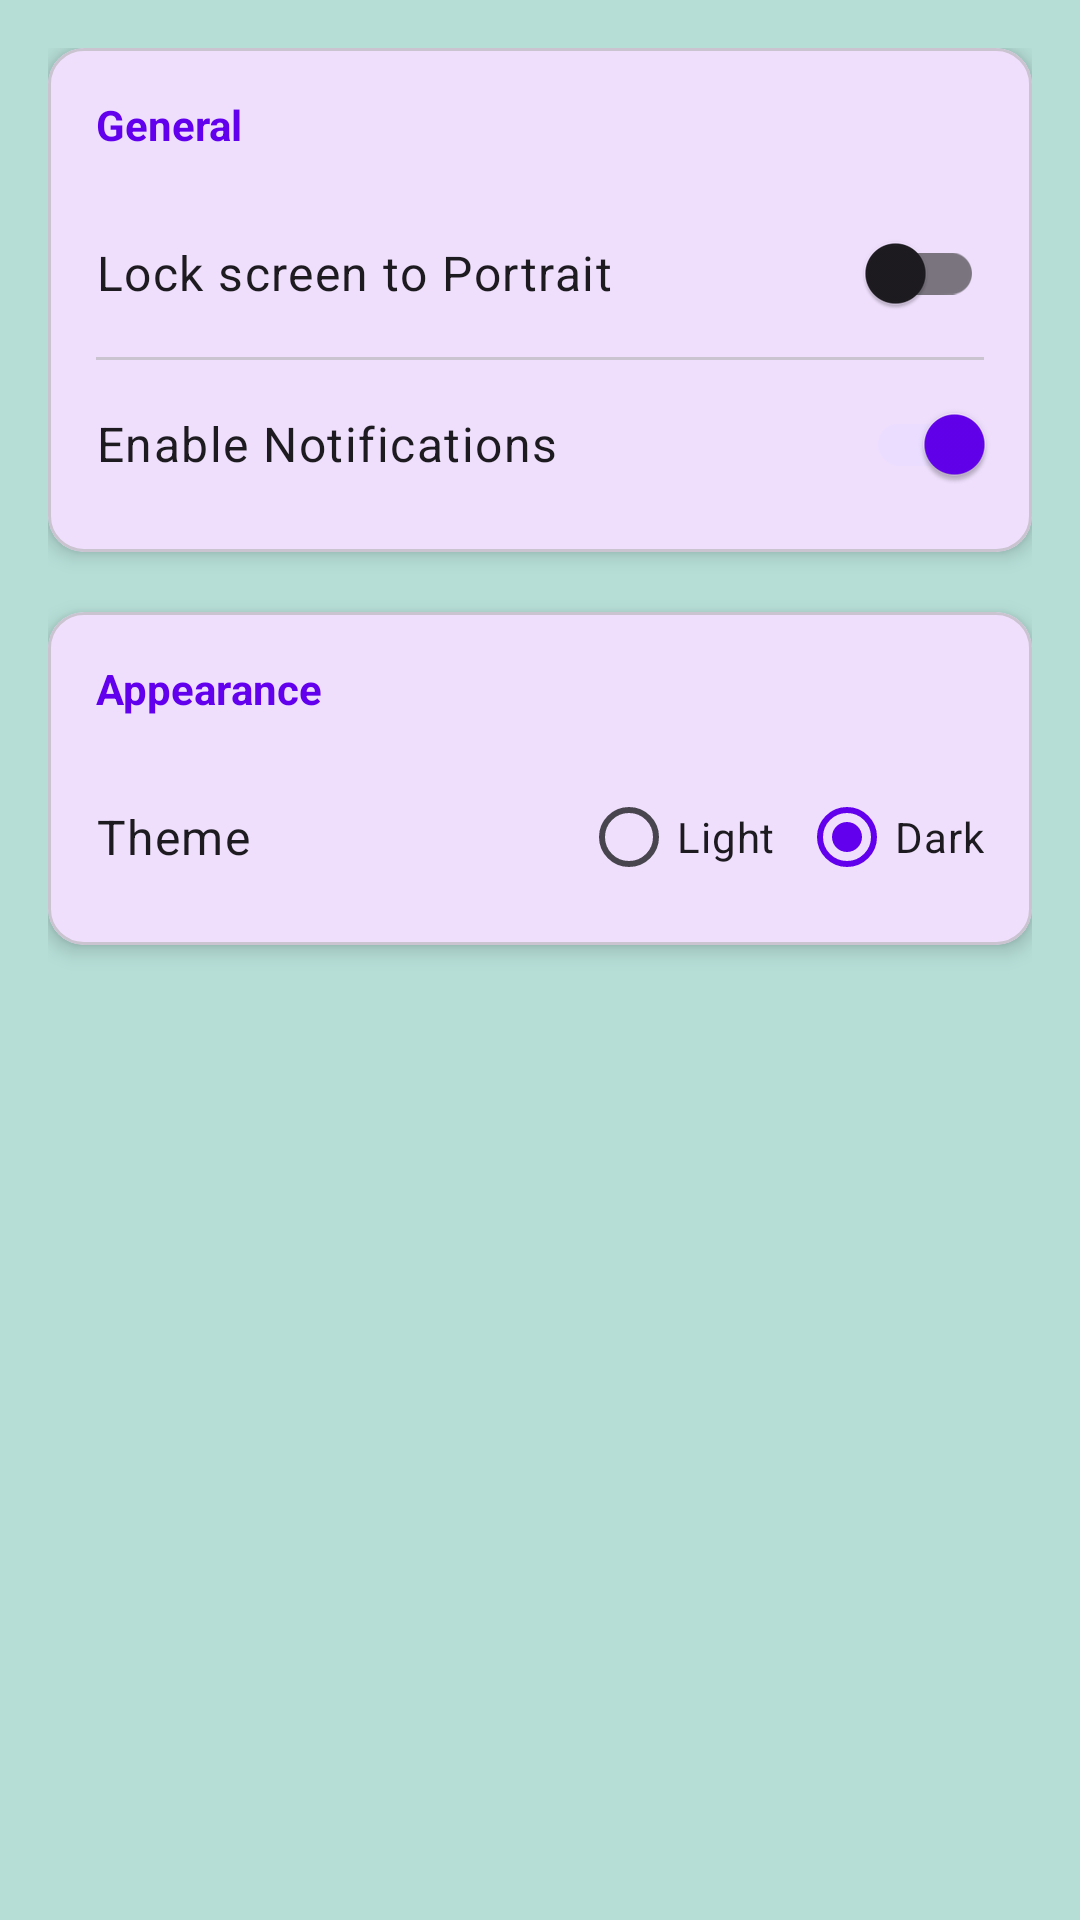

Reconstruct the res/layout file that produces this screen, plus the resources it refers to.
<!-- AndroidManifest.xml: application theme Theme.SmartAssistiveSystem -->
<!-- res/layout/fragment_settings.xml -->
<?xml version="1.0" encoding="utf-8"?>
<ScrollView xmlns:android="http://schemas.android.com/apk/res/android"
    xmlns:app="http://schemas.android.com/apk/res-auto"
    android:layout_width="match_parent"
    android:layout_height="match_parent"
    android:background="@color/sys_light_surface"
    android:padding="16dp">

    <LinearLayout
        android:layout_width="match_parent"
        android:layout_height="wrap_content"
        android:orientation="vertical">

        
        <com.google.android.material.card.MaterialCardView
            android:layout_width="match_parent"
            android:layout_height="wrap_content"
            android:layout_marginBottom="20dp"
            app:cardCornerRadius="12dp"
            app:cardElevation="4dp"
            app:strokeWidth="1dp"
            app:strokeColor="@color/sys_light_outlineVariant">

            <LinearLayout
                android:layout_width="match_parent"
                android:layout_height="wrap_content"
                android:orientation="vertical"
                android:paddingVertical="8dp">

                <TextView
                    android:layout_width="match_parent"
                    android:layout_height="wrap_content"
                    android:text="General"
                    android:textSize="14sp"
                    android:textStyle="bold"
                    android:textColor="?attr/colorPrimary"
                    android:paddingHorizontal="16dp"
                    android:paddingTop="8dp"
                    android:paddingBottom="12dp" />

                <androidx.appcompat.widget.SwitchCompat
                    android:id="@+id/switch_lock_portrait"
                    android:layout_width="match_parent"
                    android:layout_height="wrap_content"
                    android:text="Lock screen to Portrait"
                    android:minHeight="56dp"
                    android:paddingHorizontal="16dp"
                    android:textAppearance="@style/TextAppearance.Material3.BodyLarge" />

                <View
                    android:layout_width="match_parent"
                    android:layout_height="1dp"
                    android:layout_marginHorizontal="16dp"
                    android:background="@color/sys_light_outlineVariant" />

                <androidx.appcompat.widget.SwitchCompat
                    android:id="@+id/switch_notifications"
                    android:layout_width="match_parent"
                    android:layout_height="wrap_content"
                    android:text="Enable Notifications"
                    android:checked="true"
                    android:minHeight="56dp"
                    android:paddingHorizontal="16dp"
                    android:textAppearance="@style/TextAppearance.Material3.BodyLarge" />

                

            </LinearLayout>
        </com.google.android.material.card.MaterialCardView>


        
        <com.google.android.material.card.MaterialCardView
            android:layout_width="match_parent"
            android:layout_height="wrap_content"
            android:layout_marginBottom="20dp"
            app:cardCornerRadius="12dp"
            app:cardElevation="4dp"
            app:strokeWidth="1dp"
            app:strokeColor="@color/sys_light_outlineVariant">

            <LinearLayout
                android:layout_width="match_parent"
                android:layout_height="wrap_content"
                android:orientation="vertical"
                android:paddingVertical="8dp">

                <TextView
                    android:layout_width="match_parent"
                    android:layout_height="wrap_content"
                    android:text="Appearance"
                    android:textSize="14sp"
                    android:textStyle="bold"
                    android:textColor="?attr/colorPrimary"
                    android:paddingHorizontal="16dp"
                    android:paddingTop="8dp"
                    android:paddingBottom="12dp" />

                <LinearLayout
                    android:layout_width="match_parent"
                    android:layout_height="wrap_content"
                    android:orientation="horizontal"
                    android:gravity="center_vertical"
                    android:paddingHorizontal="16dp"
                    android:minHeight="56dp">

                    <TextView
                        android:layout_width="0dp"
                        android:layout_height="wrap_content"
                        android:layout_weight="1"
                        android:text="Theme"
                        android:textAppearance="@style/TextAppearance.Material3.BodyLarge" />

                    <RadioGroup
                        android:id="@+id/rg_theme"
                        android:layout_width="wrap_content"
                        android:layout_height="wrap_content"
                        android:orientation="horizontal">

                        <RadioButton
                            android:id="@+id/rb_light_theme"
                            android:layout_width="wrap_content"
                            android:layout_height="wrap_content"
                            android:text="Light"
                            android:layout_marginEnd="8dp" />

                        <RadioButton
                            android:id="@+id/rb_dark_theme"
                            android:layout_width="wrap_content"
                            android:layout_height="wrap_content"
                            android:text="Dark"
                            android:checked="true" />
                    </RadioGroup>
                </LinearLayout>
            </LinearLayout>
        </com.google.android.material.card.MaterialCardView>
    </LinearLayout>
</ScrollView>
<!-- resources referenced by this layout -->
<resources>
  <color name="sys_light_outlineVariant">#CAC4D0</color>
  <color name="sys_light_surface">#B6DED7</color>
  <style name="Theme.SmartAssistiveSystem" parent="Theme.Material3.DayNight.NoActionBar">
  
          
          <item name="windowActionBar">false</item>
          <item name="windowNoTitle">true</item>
  
          
          <item name="colorPrimary">@color/purple_500</item>
          <item name="colorPrimaryVariant">@color/purple_700</item>
          <item name="colorOnPrimary">@color/white</item>
  
          
          <item name="colorSecondary">@color/teal_200</item>
          <item name="colorOnSecondary">@color/black</item>
  
          
          <item name="android:statusBarColor">?attr/colorPrimaryVariant</item>
  
          
          <item name="actionMenuTextAppearance">@style/ActionMenuTextStyle</item>
      </style>
  <color name="purple_500">#6200EE</color>
  <color name="purple_700">#3700B3</color>
  <color name="white">#FFFFFF</color>
  <color name="teal_200">#03DAC5</color>
  <color name="black">#000000</color>
  <style name="ActionMenuTextStyle" parent="@android:style/TextAppearance.Widget.IconMenu.Item">
          <item name="android:textSize">14sp</item>
          <item name="android:textColor">#FFFFFF</item>
          <item name="android:textAllCaps">false</item>
      </style>
</resources>
